Run: headless pygame with SDL's dummy video driver; simulated clock (each Clock.tick advances the game by its frame time, no real sleeping); random seed 0; keys injected as events and as key.get_pressed() state; mouse plan: one left click at the window centre at the start of phase 2, then a move to the lower-right quarter at the start of phase 3.
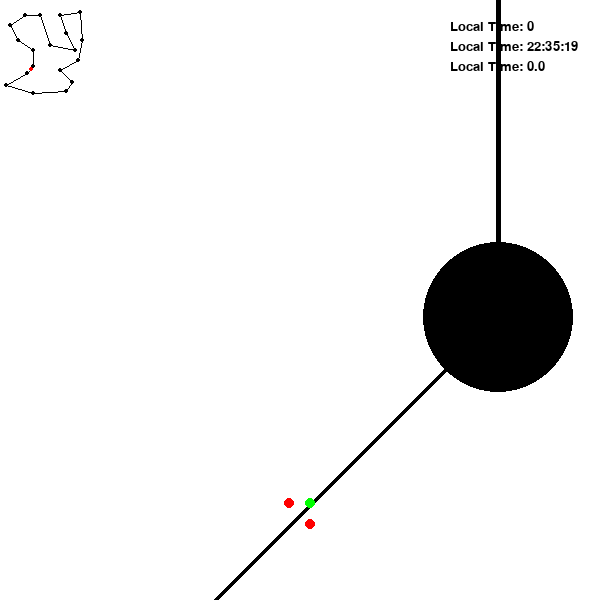
Frame 1 of 4 · flips 1–60 · no input
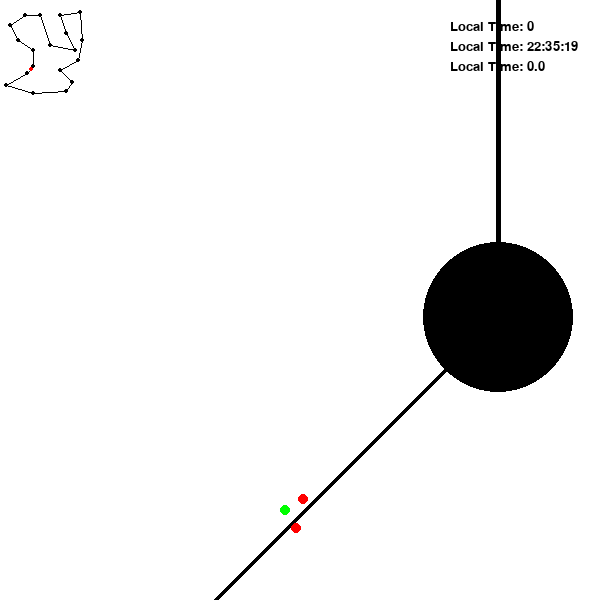
Frame 2 of 4 · flips 61–180 · clicked the window centre · tapped SPACE, RETURN · held RIGHT (→), D
Frame 3 of 4 · flips 181–300 · moved the mouse to the lower-right quarter · held DOWN (↓), S · screen unchanged from frame 2, image omitted
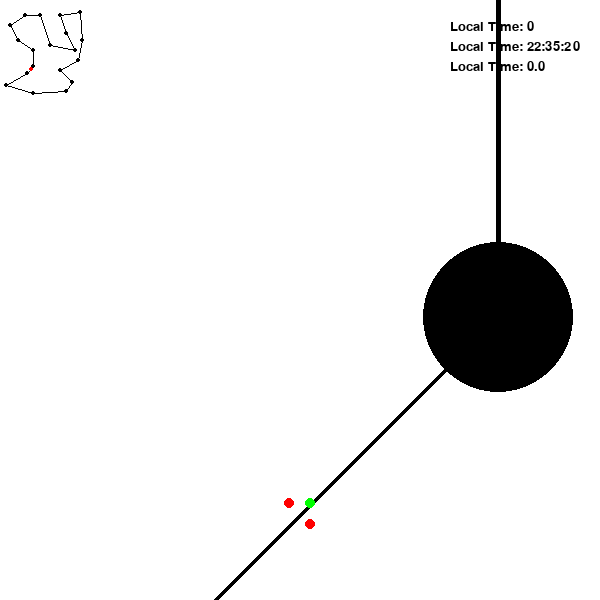
Frame 4 of 4 · flips 301–420 · held LEFT (←), A, UP (↑), W

The pygame program that drew these frames:

# raceGame1.py
# This is a simple racing game implemented in Python using the Pygame library. 
# The player controls a car that can accelerate, decelerate, and turn left or right. 
# The game includes a track with checkpoints that the player must pass through to complete laps. 
# The player's speed and lap time are displayed on the screen. 
# The game loop handles user input, updates the game state, and renders the game on the screen.
# Note: This code is a basic implementation and can be expanded with additional features 
# such as sound effects, more complex track designs, and improved graphics. 
# Adjust the code as needed to fit your specific requirements and preferences.
# Author: Sam Frederiksen 
# Date Started: 14/03/2026

# Import necessary libraries
import pygame 
import sys
import math
import time

# Variables
# Colors
white=pygame.Color(255, 255, 255)
black=pygame.Color(0, 0, 0)
red=pygame.Color(255, 0, 0)
green=pygame.Color(0, 255, 0)

# Checkpoints
checkpoints = [(3333,3333,0),(3333,5000,0),(1800,6000,0),(1000,7500,0),(2500,8500,0),(4000,8500,0),
               (5000,5500,0),(7500,5000,0),(6666,6666,0),(6000,8500,0),(8000,8800,0),(8250,6000,0),
               (7800,4000,0),(6000,3000,0),(7200,1800,0),(6666,900,0),(3333,700,0),(600,1500,0),(2700,2700,0)]
lcheck = 0 
mainmapx = checkpoints[0][0]
mainmapy = checkpoints[0][1]

# Player Variables
acceleration = 0
speed = 0 
psize = 15 
mpx = 3135
mpy = 3100
playerRotation = 360-45 

# Time Variables
clock = pygame.time.Clock()
lapTime = 0.0 

# Initialization
pygame.init()
screen = pygame.display.set_mode((600, 600))
pygame.display.set_caption("raceGame1")
background = pygame.Color(white)

# Functions
# Input Functions

# Calculation Functions

# Display Functions
# Draw Player
def drawPlayer(tpx,tpy,lpx,lpy,rpx,rpy):
    pygame.draw.circle(screen, green, (tpx,tpy), 5) 
    pygame.draw.circle(screen, red, (lpx,lpy), 5) 
    pygame.draw.circle(screen, red, (rpx,rpy), 5) 

# Draw On Screen Display      
def showText(Value,x,y):
    font = pygame.font.SysFont(None, 20) 
    text_surface = font.render(f"Local Time: {Value}", True, (black))
    position = (x, y)
    screen.blit(text_surface, position)
    
# Draw Minimap
def dcheckpoint(mpx, mpy, checkpoints):
    scale = 100 
    fvar = 10000 
    sflinex = (checkpoints[0][0]/scale) 
    sfliney = ((fvar-checkpoints[0][1])/scale) 
    lastx = sflinex 
    lasty = sfliney 
    for dcircle in checkpoints:
        xcircle = int(dcircle[0]/scale) 
        ycircle = int((fvar-dcircle[1])/scale) 
        pygame.draw.circle(screen, black, (xcircle, ycircle), 2) 
        pygame.draw.line(screen, black, (lastx, lasty), (xcircle, ycircle), 1) 
        lastx = xcircle 
        lasty = ycircle
               
    pygame.draw.line(screen, black, (lastx, lasty), (sflinex, sfliney), 1)
    pygame.draw.circle(screen, red, (mpx/scale, (fvar-mpy)/scale), 2) 

# Draw Track   
def showtrackvsplayer(mpx, mpy, checkpoints):
    x = 300 
    y = 550 
    lastx = (checkpoints[18][0])
    lasty = (10000-checkpoints[18][1]) - (10000-mpy) + y 
    for checkpoint in checkpoints:
        xcheck = checkpoint[0] - mpx + x 
        ycheck = (10000-checkpoint[1]) - (10000-mpy) + y
        if 0 <= xcheck <= 600 and 0 <= ycheck <= 600: 
            pygame.draw.circle(screen, black, (xcheck, ycheck), 75) 
        
        if checkpoint != checkpoints[0]: 
            pygame.draw.line(screen, black, (lastx, lasty), (xcheck, ycheck), 5) 
        lastx = xcheck 
        lasty = ycheck 
    sflinex = (checkpoints[0][0]) - mpx + x 
    sfliney = ((10000-checkpoints[0][1]) - (10000-mpy) + y) 
    pygame.draw.line(screen, black, (lastx, lasty), (sflinex, sfliney), 5)
    
# Race Functions
def dPlayer(x,y,playerRotation,psize):
    # PreCalculate this throw all answers in array to speed game up - Optimisation 1        
    tpx=math.cos(math.radians(playerRotation)) * psize + x 
    tpy=math.sin(math.radians(playerRotation)) * psize + y 
    lpx=math.cos(math.radians(playerRotation - 90)) * psize + x 
    lpy=math.sin(math.radians(playerRotation - 90)) * psize + y 
    rpx=math.cos(math.radians(playerRotation + 90)) * psize + x 
    rpy=math.sin(math.radians(playerRotation + 90)) * psize + y 
    return tpx,tpy,lpx,lpy,rpx,rpy 
                
def main(speed, acceleration,mpx, mpy, playerRotation, checkpoints, lapTime, lcheck):
    # Main Loop
    
    while True:
        screen.fill(background)
        # Escape Loop if window closed
        for event in pygame.event.get():
            if event.type == pygame.QUIT:
                pygame.quit(); sys.exit()

        # Check for Key Press
        if pygame.key.get_pressed()[pygame.K_a]:
            playerRotation = (playerRotation - 5) % 360
        elif pygame.key.get_pressed()[pygame.K_d]:
            playerRotation = (playerRotation + 5) % 360 
        
        playerRotation=playerRotation % 360
        
        # Check mouse state
        mouse = pygame.mouse.get_pressed() 
        if mouse[0] is True and speed > 0:     
            acceleration = -1    
        elif mouse[2] is True and speed < 1000: 
            acceleration = 1
        else:
            acceleration = 0 
        
        # Calculations
        # Update Speed 
        speed = speed + acceleration  
        
        # Move Player
        mpx = mpx + math.cos(math.radians(playerRotation)) * speed * 0.1 
        mpy = mpy - math.sin(math.radians(playerRotation)) * speed * 0.1 
        tpx,tpy,lpx,lpy,rpx,rpy = dPlayer(300, 514,playerRotation,psize)
            
        # lapTime = sTime(lapTime)
        if checkpoints[0][2] == 0 and (mpx - checkpoints[0][0])**2 + (mpy - checkpoints[0][1])**2 < 75**2:         
            checkpoints[0] = (checkpoints[0][0], checkpoints[0][1], 1) 
            lapTime = float(0.0) 
            lcheck ="Lap started"
        
        # mpx, mpy = movePlayer(speed, playerRotation, mpx, mpy)
        dcheckpoint(mpx, mpy, checkpoints)   
        showtrackvsplayer(mpx, mpy, checkpoints)  
                
        # Draw Screen
        drawPlayer(tpx,tpy,lpx,lpy,rpx,rpy)
        showText(speed,450,20)
        showText((time.strftime("%H:%M:%S", time.localtime())),450,40)
        showText(lapTime,450,60)
        pygame.display.flip()
        clock.tick(30) 
              
# Run the game
# precalculations() #This function will loop 0 to 360, step 5, calculate maths values * psize(player size) 
# and put in an array. optimise for speed, so calculations only done once
main(speed, acceleration, mpx, mpy, playerRotation, checkpoints, lapTime, lcheck)
